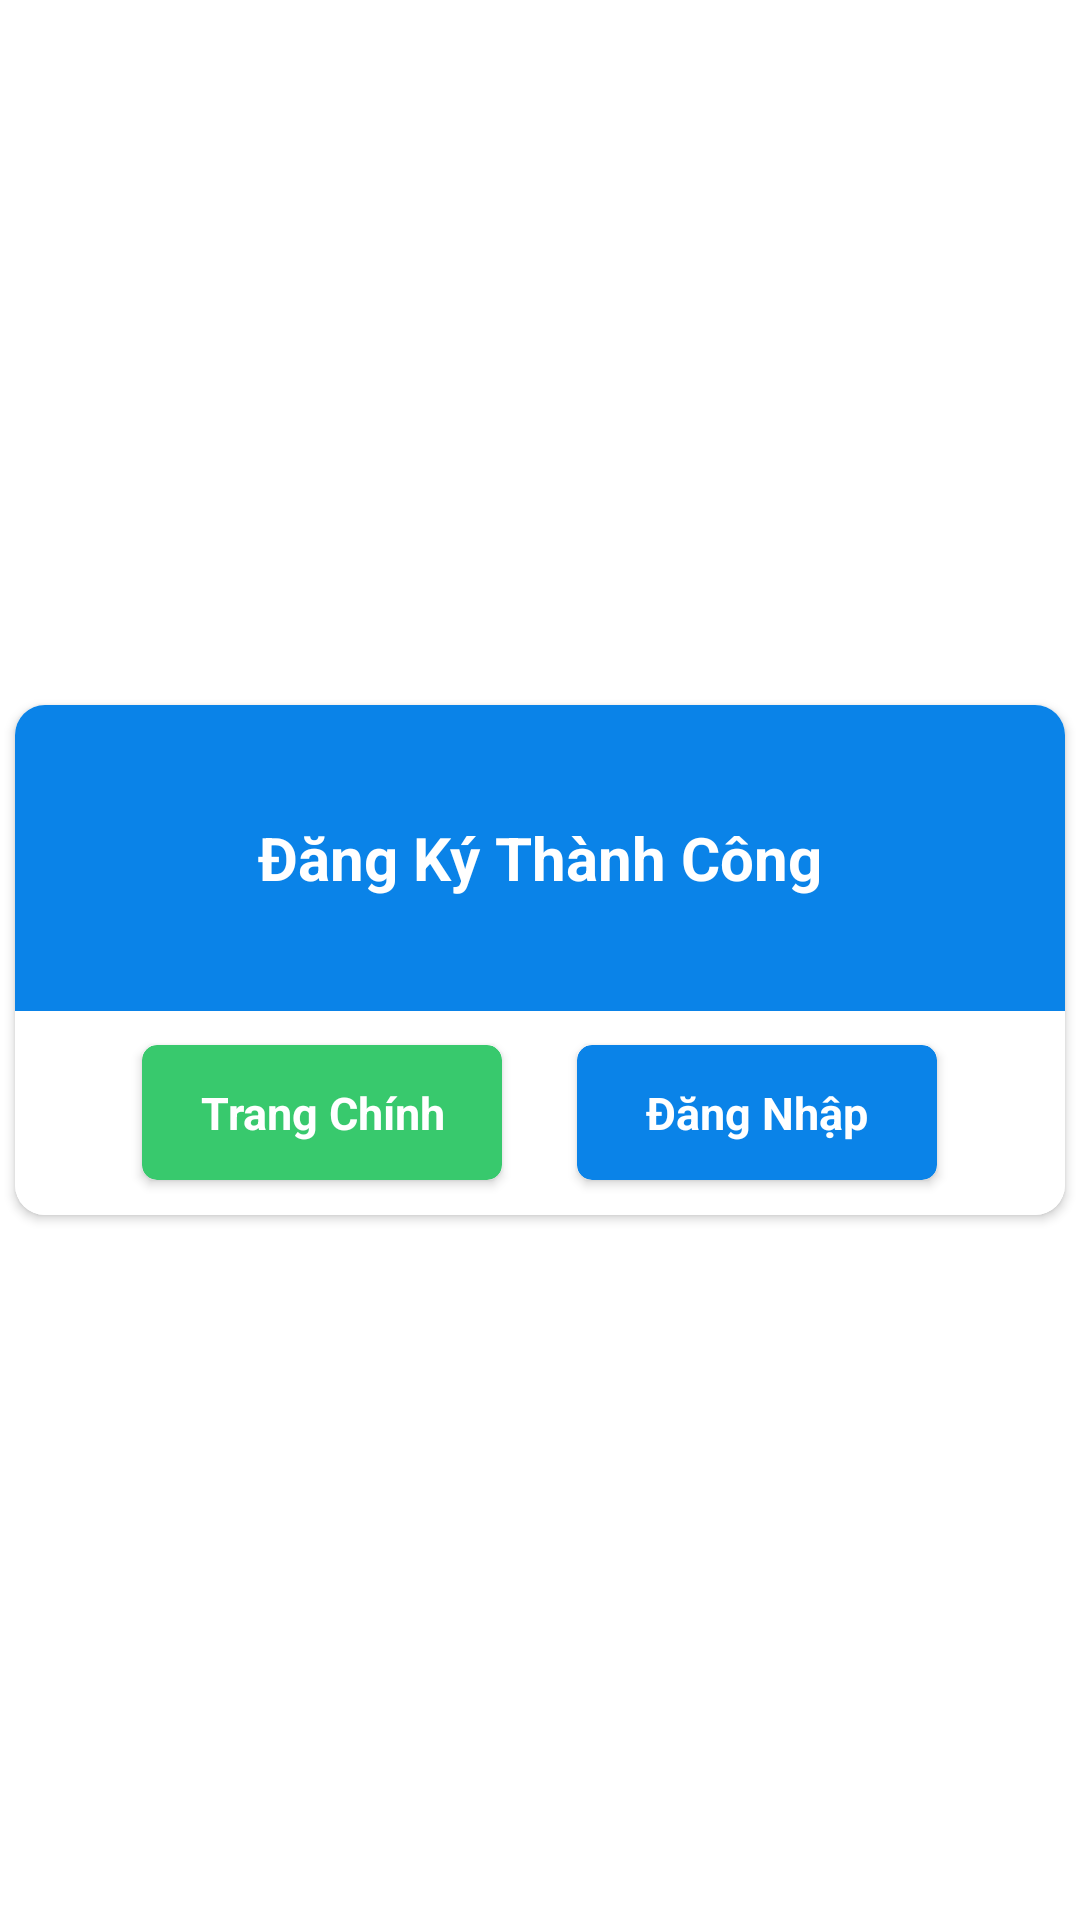

Write the Android layout XML for this screen, with the resource values it uses.
<!-- AndroidManifest.xml: application theme Theme.QuanLyPhongTro_FREE -->
<!-- res/layout/dialog_sign_up_success.xml -->
<?xml version="1.0" encoding="utf-8"?>

<RelativeLayout
    xmlns:android="http://schemas.android.com/apk/res/android"
    xmlns:app="http://schemas.android.com/apk/res-auto"
    xmlns:tools="http://schemas.android.com/tools"
    android:layout_width="match_parent"
    android:layout_height="match_parent"
    android:gravity="center"
    >

    <androidx.cardview.widget.CardView
        android:id="@+id/cv_first"
        android:layout_width="350dp"
        android:layout_height="170dp"
        android:backgroundTint="@color/white"
        app:cardCornerRadius="10dp">
        <LinearLayout
            android:layout_width="match_parent"
            android:layout_height="match_parent"
            android:orientation="vertical"
            android:weightSum="2"
            android:background="@color/white">
            <LinearLayout
                android:layout_width="match_parent"
                android:layout_height="0dp"
                android:layout_weight="1.2"
                android:background="#0A83E8"
                android:gravity="center">
                <TextView
                    android:layout_width="wrap_content"
                    android:layout_height="wrap_content"
                    android:text="Đăng Ký Thành Công"
                    android:textColor="@color/white"
                    android:textStyle="bold"
                    android:textSize="20dp"/>

            </LinearLayout>

            <LinearLayout
                android:layout_width="match_parent"
                android:layout_height="0dp"
                android:gravity="center"
                android:layout_weight="0.8">
                <androidx.cardview.widget.CardView
                    android:id="@+id/cv_gotoHomePage"
                    android:layout_width="120dp"
                    android:layout_height="45dp"
                    android:backgroundTint="#38c96d"
                    android:layout_marginRight="25dp"
                    app:cardCornerRadius="5dp">

                    <TextView
                        android:layout_width="match_parent"
                        android:layout_height="match_parent"
                        android:gravity="center"
                        android:text="Trang Chính"
                        android:textColor="@color/white"
                        android:textSize="15dp"
                        android:textStyle="bold" />
                </androidx.cardview.widget.CardView>

                <androidx.cardview.widget.CardView
                    android:id="@+id/cv_gotoLogin"
                    android:layout_width="120dp"
                    android:layout_height="45dp"
                    android:backgroundTint="#0A83E8"
                    app:cardCornerRadius="5dp">

                    <TextView
                        android:layout_width="match_parent"
                        android:layout_height="match_parent"
                        android:gravity="center"
                        android:text="Đăng Nhập"
                        android:textColor="@color/white"
                        android:textSize="15dp"
                        android:textStyle="bold" />
                </androidx.cardview.widget.CardView>

            </LinearLayout>
        </LinearLayout>
    </androidx.cardview.widget.CardView>

    <androidx.cardview.widget.CardView
        android:visibility="gone"

        android:layout_marginTop="15dp"
        android:layout_below="@+id/cv_first"
        android:layout_width="350dp"
        android:layout_height="wrap_content">

    </androidx.cardview.widget.CardView>
</RelativeLayout>
<!-- resources referenced by this layout -->
<resources>
  <color name="white">#FFFFFFFF</color>
  <style name="Theme.QuanLyPhongTro_FREE" parent="Theme.MaterialComponents.DayNight.NoActionBar">
          
          <item name="colorPrimary">@color/purple_500</item>
          <item name="colorPrimaryVariant">@color/purple_700</item>
          <item name="colorOnPrimary">@color/white</item>
          
          <item name="colorSecondary">@color/teal_200</item>
          <item name="colorSecondaryVariant">@color/teal_700</item>
          <item name="colorOnSecondary">@color/black</item>
          
          <item name="android:statusBarColor" tools:targetApi="l">?attr/colorPrimaryVariant</item>
          
      </style>
  <color name="purple_500">#FF6200EE</color>
  <color name="purple_700">#FF3700B3</color>
  <color name="teal_200">#FF03DAC5</color>
  <color name="teal_700">#FF018786</color>
  <color name="black">#FF000000</color>
</resources>
